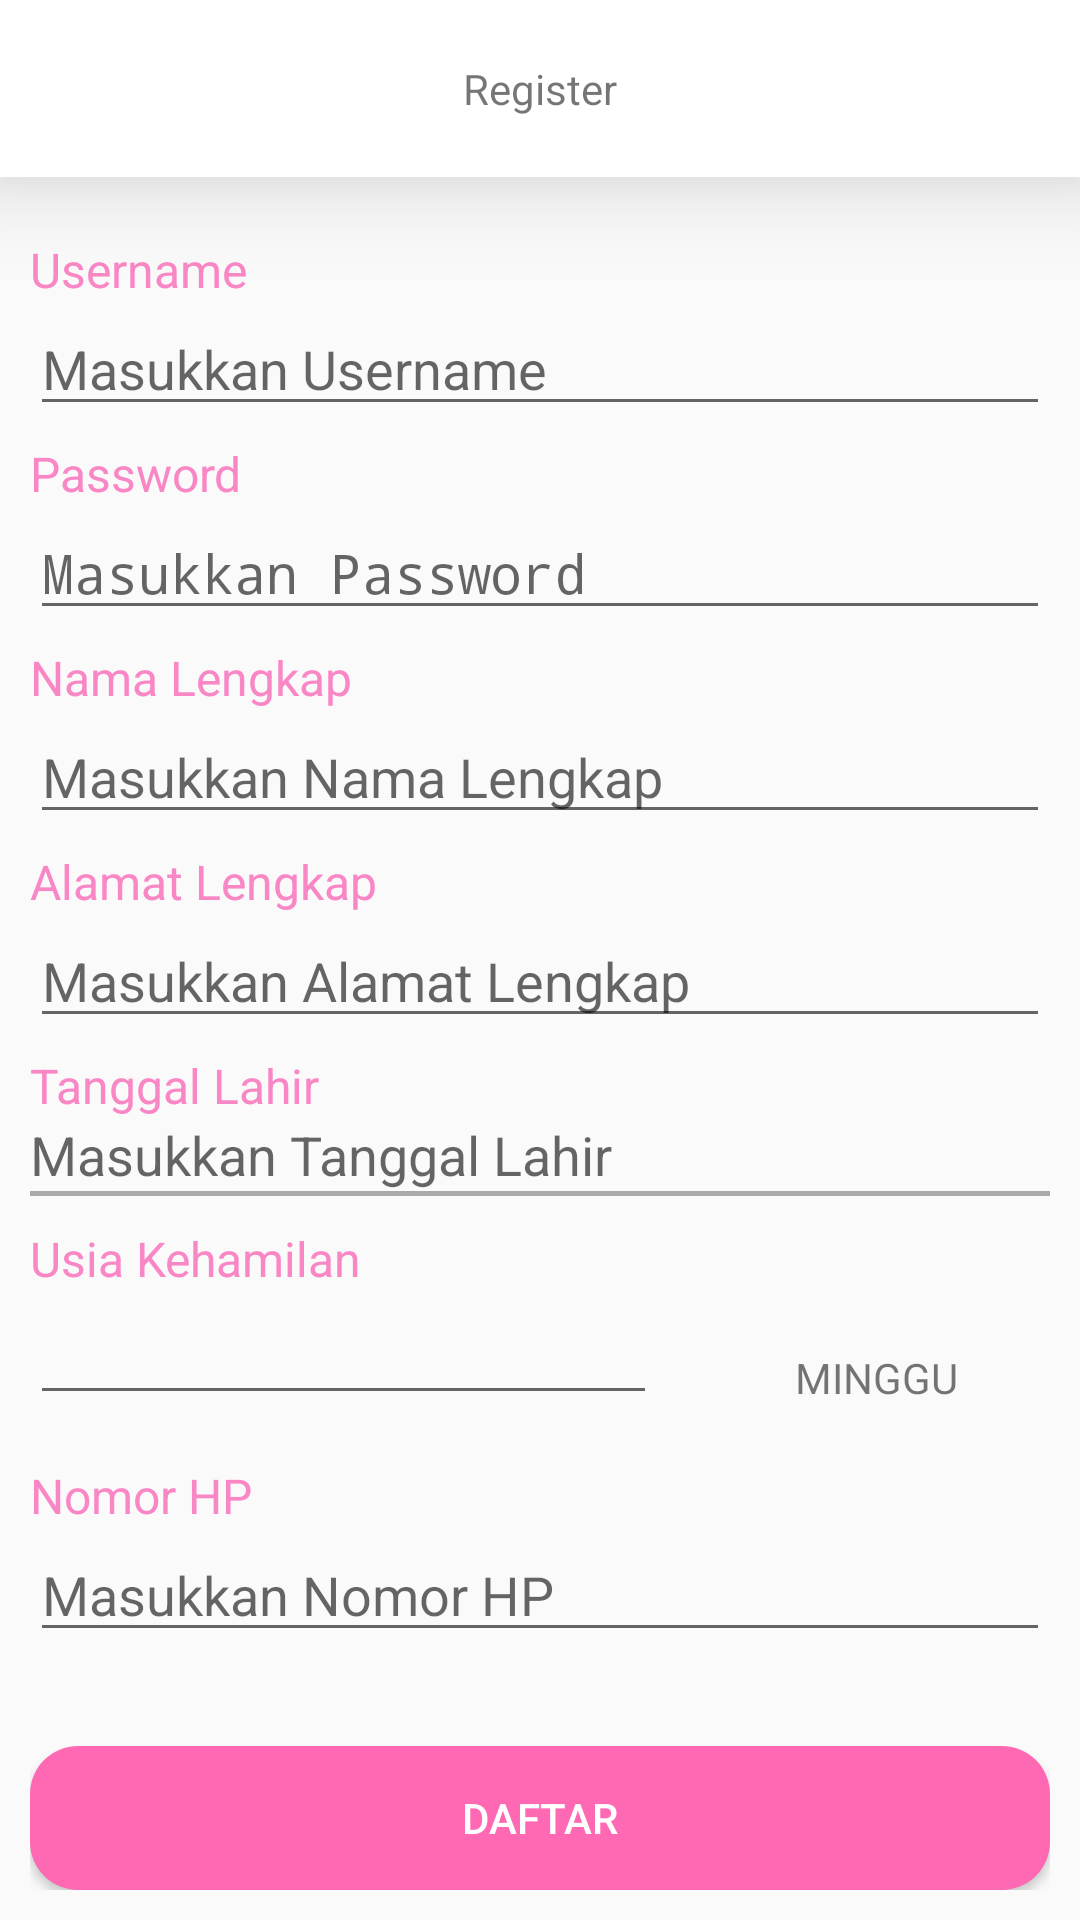

Reconstruct the res/layout file that produces this screen, plus the resources it refers to.
<!-- AndroidManifest.xml: application theme Theme.PosyanduApps -->
<!-- res/layout/activity_register.xml -->
<?xml version="1.0" encoding="utf-8"?>
<LinearLayout xmlns:android="http://schemas.android.com/apk/res/android"
    android:orientation="vertical"
    android:layout_width="match_parent"
    android:layout_height="match_parent">
    <LinearLayout
        android:id="@+id/header_daftar"
        android:layout_width="match_parent"
        android:layout_height="wrap_content"
        android:orientation="horizontal"
        android:background="@color/white"
        android:padding="20dp"
        android:gravity="center"
        android:elevation="8dp"
        android:translationZ="12dp"
        android:layout_marginBottom="10dp">

        <TextView
            android:layout_width="337dp"
            android:layout_height="wrap_content"
            android:layout_weight="1"
            android:text="Register"
            android:textSize="14sp"
            android:gravity="center"/>
        <ImageView
            android:id="@+id/exitbutton"
            android:layout_width="wrap_content"
            android:layout_height="wrap_content"
            android:src="@drawable/close_24dp_e8eaed_fill0_wght400_grad0_opsz24"
            android:tint="@color/black"/>
    </LinearLayout>

        
    <LinearLayout
        android:layout_width="match_parent"
        android:layout_height="wrap_content"
        android:orientation="vertical"
        android:padding="10dp">
        
        <TextView
            android:layout_width="match_parent"
            android:layout_height="wrap_content"
            android:text="Username"
            android:textColor="@color/colorPrimary"
            android:textSize="16sp" />

        <EditText
            android:id="@+id/etUsername"
            android:layout_width="match_parent"
            android:layout_height="wrap_content"
            android:hint="Masukkan Username"
            android:inputType="textPersonName"
            android:layout_marginBottom="5dp"
           />

        
        <TextView
            android:layout_width="match_parent"
            android:layout_height="wrap_content"
            android:text="Password"
            android:textColor="@color/colorPrimary"
            android:textSize="16sp"
           />

        <EditText
            android:id="@+id/etPassword"
            android:layout_width="match_parent"
            android:layout_height="wrap_content"
            android:hint="Masukkan Password"
            android:inputType="textPassword"

            android:layout_marginBottom="5dp"
           />
        
        <TextView
            android:layout_width="match_parent"
            android:layout_height="wrap_content"
            android:text="Nama Lengkap"
            android:textColor="@color/colorPrimary"
            android:textSize="16sp"
            />

        <EditText
            android:id="@+id/etNamaLengkap"
            android:layout_width="match_parent"
            android:layout_height="wrap_content"
            android:hint="Masukkan Nama Lengkap"
            android:inputType="textPersonName"

            android:layout_marginBottom="5dp"
            />

        
        <TextView
            android:layout_width="match_parent"
            android:layout_height="wrap_content"
            android:text="Alamat Lengkap"
            android:textColor="@color/colorPrimary"
            android:textSize="16sp"
           />

        <EditText
            android:id="@+id/etAlamatLengkap"
            android:layout_width="match_parent"
            android:layout_height="wrap_content"
            android:hint="Masukkan Alamat Lengkap"
            android:inputType="textPersonName"

            android:layout_marginBottom="5dp"
           />

        
        <TextView
            android:layout_width="match_parent"
            android:layout_height="wrap_content"
            android:text="Tanggal Lahir"
            android:textColor="@color/colorPrimary"
            android:textSize="16sp"
            />

        <TextView
            android:id="@+id/etTanggalLahir"
            android:layout_width="match_parent"
            android:layout_height="wrap_content"
            android:clickable="true"
            android:focusable="true"
            android:hint="Masukkan Tanggal Lahir"
            android:inputType="date"
            android:textSize="18sp"/>
        <TextView
            android:layout_width="match_parent"
            android:layout_height="1.5dp"
            android:background="@drawable/underline"
            android:layout_marginBottom="5dp"/>

        
        <TextView
            android:layout_width="match_parent"
            android:layout_height="wrap_content"
            android:text="Usia Kehamilan"
            android:textColor="@color/colorPrimary"
            android:textSize="16sp"
            android:layout_marginTop="5dp"/>

        <LinearLayout
            android:layout_width="match_parent"
            android:layout_height="wrap_content"
            android:orientation="horizontal"
            android:layout_gravity="center">
            <EditText
                android:id="@+id/etUsiaKehamilan"
                android:layout_width="0dp"
                android:layout_weight="10"
                android:layout_height="wrap_content"
                android:layout_marginBottom="16dp"
                android:inputType="number"
                android:layout_marginEnd="20dp"/>
            <View
                android:layout_width="0dp"
                android:layout_height="0dp"
                android:layout_weight="1"/>
            <TextView
                android:layout_width="80dp"
                android:layout_height="wrap_content"
                android:layout_margin="5dp"
                android:textAllCaps="true"
                android:text="minggu" />
        </LinearLayout>

        
        <TextView
            android:layout_width="match_parent"
            android:layout_height="wrap_content"
            android:text="Nomor HP"
            android:textColor="@color/colorPrimary"
            android:textSize="16sp"/>

        <EditText
            android:id="@+id/etNomorHp"
            android:layout_width="match_parent"
            android:layout_height="wrap_content"
            android:hint="Masukkan Nomor HP"
            android:inputType="phone" />
    </LinearLayout>


    <View
        android:layout_width="match_parent"
        android:layout_height="0dp"
        android:layout_weight="1"/>
<LinearLayout
android:layout_width="match_parent"
android:layout_height="wrap_content"
android:gravity="center"
    android:padding="10dp"
android:orientation="vertical">
    <Button
        android:id="@+id/btnDaftar"
        android:layout_width="match_parent"
        android:layout_height="wrap_content"
        android:background="@drawable/button_base"
        android:text="Daftar"
        android:textColor="@android:color/white"

        />
</LinearLayout>
</LinearLayout>
<!-- resources referenced by this layout -->
<resources>
  <color name="black">#FF000000</color>
  <color name="colorPrimary">#F987C5</color>
  <color name="white">#FFFFFFFF</color>
  <!-- drawable button_base (drawable) -->
  <?xml version="1.0" encoding="utf-8"?>
  <shape xmlns:android="http://schemas.android.com/apk/res/android"
      android:shape="rectangle">
  
      
      <solid android:color="@color/color4th" />
  
      <corners android:radius="16dp" />
  
      
      <padding
          android:left="10dp"
          android:right="10dp"
          android:top="5dp"
          android:bottom="5dp" />
  
  </shape>
  <!-- drawable underline (drawable) -->
  <?xml version="1.0" encoding="utf-8"?>
  <shape xmlns:android="http://schemas.android.com/apk/res/android">
      <solid android:color="@android:color/transparent" />
      <corners android:radius="0dp" />
      <stroke
          android:color="@android:color/darker_gray"
           android:width="1dp" /> 
      <padding
          android:left="0dp"
          android:top="0dp"
          android:right="0dp"
          android:bottom="0dp" />
  </shape>
  <style name="Theme.PosyanduApps" parent="android:Theme.Material.Light.NoActionBar" />
  <color name="color4th">#FF69B4</color>
</resources>
